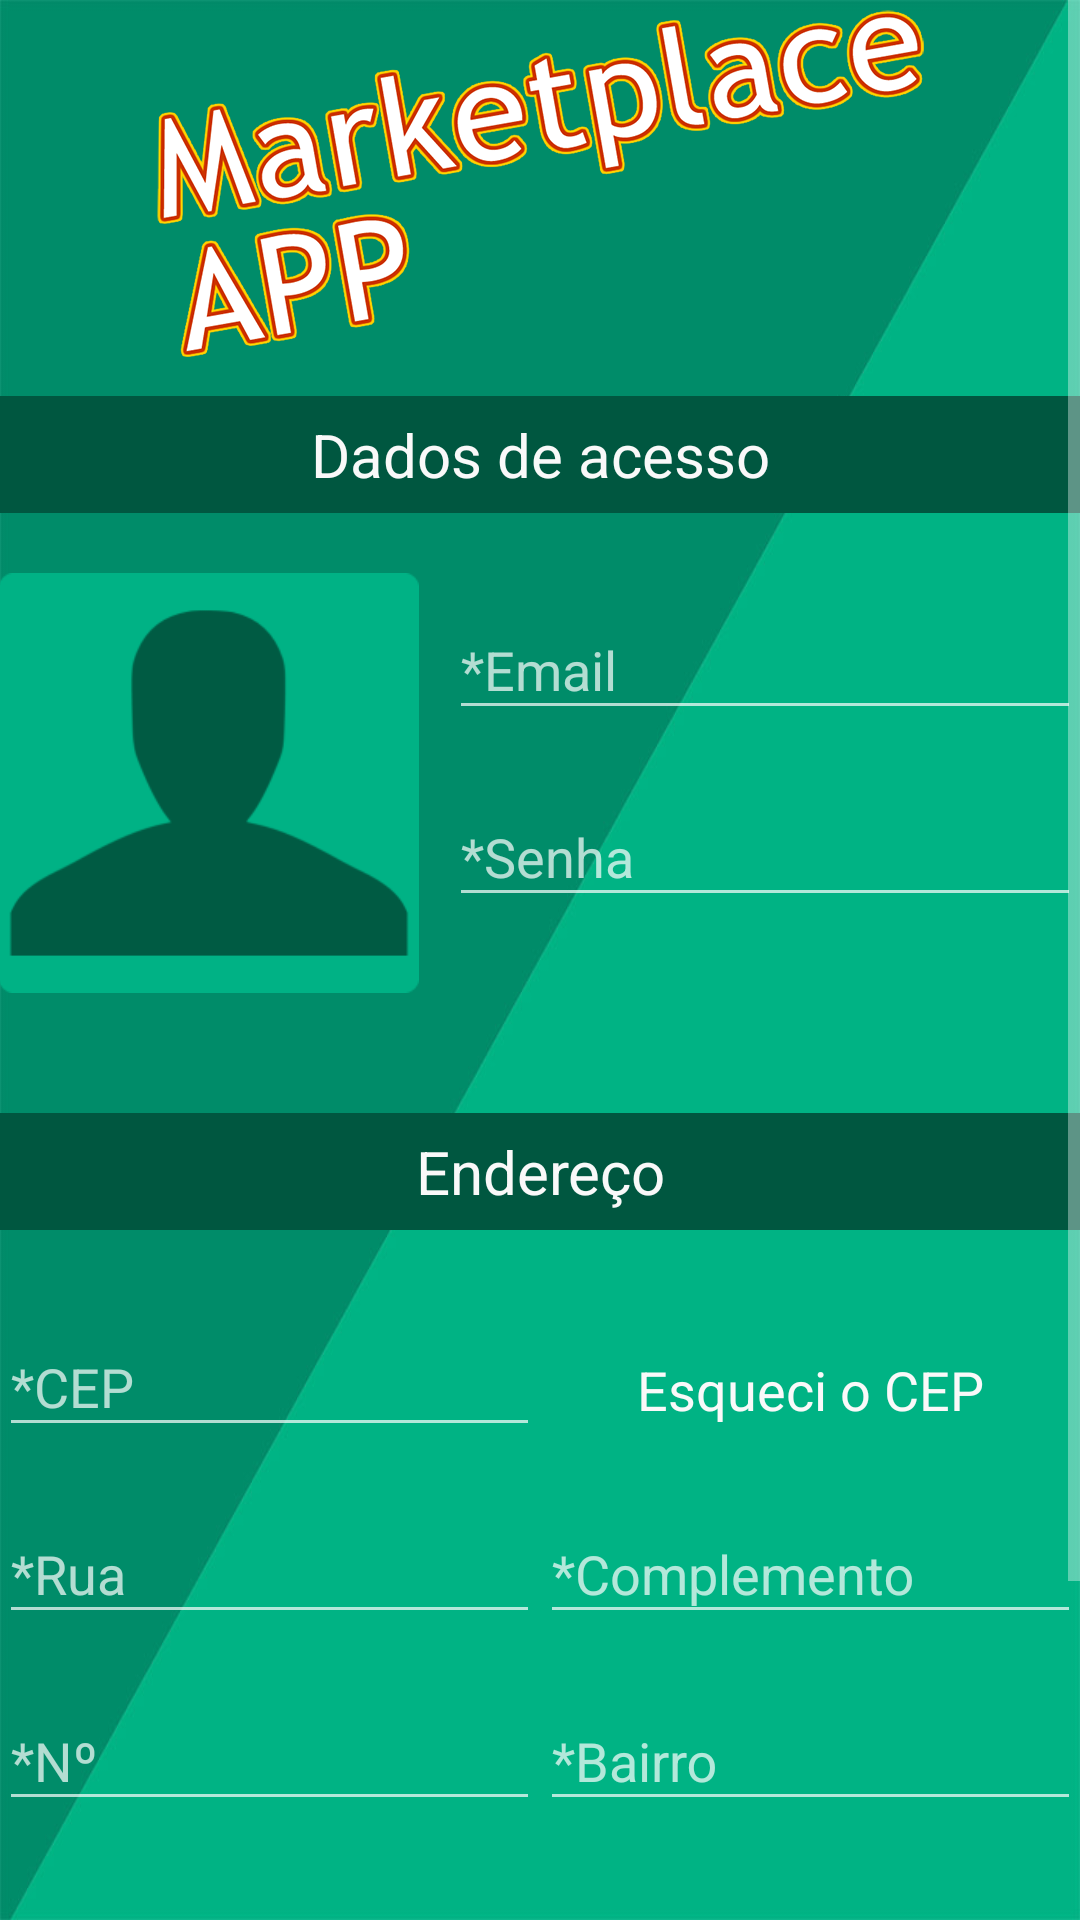

Android layout source for this screen:
<!-- AndroidManifest.xml: application theme AppTheme -->
<!-- res/layout/activity_sign_up.xml -->
<?xml version="1.0" encoding="utf-8"?>
<ScrollView xmlns:android="http://schemas.android.com/apk/res/android"
    xmlns:app="http://schemas.android.com/apk/res-auto"
    xmlns:tools="http://schemas.android.com/tools"
    android:layout_width="match_parent"
    android:layout_height="match_parent"
    android:fillViewport="true"
    tools:context="br.com.thiengo.marketplaceapp.SignUpActivity">

    <RelativeLayout
        android:id="@+id/activity_main"
        android:layout_width="match_parent"
        android:layout_height="wrap_content"
        android:paddingBottom="@dimen/activity_vertical_margin"
        android:paddingLeft="@dimen/activity_horizontal_margin"
        android:paddingRight="@dimen/activity_horizontal_margin"
        android:paddingTop="@dimen/activity_vertical_margin">


        <ImageView
            android:id="@+id/imageView"
            android:layout_width="270dp"
            android:layout_height="122dp"
            android:layout_alignParentTop="true"
            android:layout_centerHorizontal="true"
            android:contentDescription="Logo MarketplaceAPP"
            app:srcCompat="@drawable/logo" />

        <TextView
            android:id="@+id/sub_title_1"
            android:layout_width="match_parent"
            android:layout_height="wrap_content"
            android:layout_below="@+id/imageView"
            android:layout_marginBottom="10dp"
            android:layout_marginTop="10dp"
            android:background="#005740"
            android:gravity="center"
            android:padding="6dp"
            android:text="Dados de acesso"
            android:textColor="#f9f9f9"
            android:textSize="20sp" />

        <ImageView
            android:id="@+id/iv_profile"
            android:layout_width="140dp"
            android:layout_height="140dp"
            android:layout_below="@+id/sub_title_1"
            android:layout_marginTop="10dp"
            android:contentDescription="Image de perfil"
            app:srcCompat="@drawable/profile" />

        <android.support.design.widget.TextInputLayout
            android:id="@+id/til_email"
            android:layout_width="match_parent"
            android:layout_height="wrap_content"
            android:layout_below="@+id/sub_title_1"
            android:layout_marginLeft="10dp"
            android:layout_marginStart="10dp"
            android:layout_marginTop="10dp"
            android:layout_toEndOf="@+id/iv_profile"
            android:layout_toRightOf="@+id/iv_profile">

            <EditText
                android:id="@+id/et_email"
                android:layout_width="match_parent"
                android:layout_height="wrap_content"
                android:layout_centerHorizontal="true"
                android:layout_centerVertical="true"
                android:ems="10"
                android:hint="*Email"
                android:inputType="textEmailAddress" />
        </android.support.design.widget.TextInputLayout>

        <android.support.design.widget.TextInputLayout
            android:id="@+id/til_password"
            android:layout_width="match_parent"
            android:layout_height="wrap_content"
            android:layout_below="@+id/til_email"
            android:layout_marginLeft="10dp"
            android:layout_marginStart="10dp"
            android:layout_marginTop="10dp"
            android:layout_toEndOf="@+id/iv_profile"
            android:layout_toRightOf="@+id/iv_profile">

            <EditText
                android:id="@+id/et_password"
                android:layout_width="match_parent"
                android:layout_height="wrap_content"
                android:layout_centerHorizontal="true"
                android:layout_centerVertical="true"
                android:ems="10"
                android:hint="*Senha"
                android:inputType="textPassword" />
        </android.support.design.widget.TextInputLayout>

        <TextView
            android:id="@+id/sub_title_2"
            android:layout_width="match_parent"
            android:layout_height="wrap_content"
            android:layout_below="@+id/iv_profile"
            android:layout_marginBottom="10dp"
            android:layout_marginTop="40dp"
            android:background="#005740"
            android:gravity="center"
            android:padding="6dp"
            android:text="Endereço"
            android:textColor="#f9f9f9"
            android:textSize="20sp" />

        <LinearLayout
            android:id="@+id/ll_fieldset_1"
            android:layout_width="match_parent"
            android:layout_height="wrap_content"
            android:layout_alignParentLeft="true"
            android:layout_alignParentStart="true"
            android:layout_below="@+id/sub_title_2"
            android:layout_marginTop="10dp"
            android:orientation="horizontal">

            <android.support.design.widget.TextInputLayout
                android:id="@+id/til_zip_code"
                android:layout_width="0dp"
                android:layout_height="wrap_content"
                android:layout_weight="1">

                <EditText
                    android:id="@+id/et_zip_code"
                    android:layout_width="match_parent"
                    android:layout_height="wrap_content"
                    android:layout_centerHorizontal="true"
                    android:layout_centerVertical="true"
                    android:ems="10"
                    android:hint="*CEP"
                    android:inputType="number"
                    android:maxLength="8" />
            </android.support.design.widget.TextInputLayout>

            <TextView
                android:id="@+id/tv_zip_code_search"
                android:onClick="searchZipCode"
                android:layout_width="0dp"
                android:layout_height="wrap_content"
                android:layout_weight="1"
                android:paddingTop="15dp"
                android:text="Esqueci o CEP"
                android:gravity="center"
                android:textSize="18sp"
                android:textColor="#f9f9f9"/>
        </LinearLayout>


        <LinearLayout
            android:id="@+id/ll_fieldset_2"
            android:layout_width="match_parent"
            android:layout_height="wrap_content"
            android:layout_alignParentLeft="true"
            android:layout_alignParentStart="true"
            android:layout_below="@+id/ll_fieldset_1"
            android:layout_marginTop="10dp"
            android:orientation="horizontal">

            <android.support.design.widget.TextInputLayout
                android:id="@+id/til_street"
                android:layout_width="0dp"
                android:layout_height="wrap_content"
                android:layout_weight="1">

                <EditText
                    android:id="@+id/et_street"
                    android:layout_width="match_parent"
                    android:layout_height="wrap_content"
                    android:layout_centerHorizontal="true"
                    android:layout_centerVertical="true"
                    android:ems="10"
                    android:hint="*Rua"
                    android:inputType="text" />
            </android.support.design.widget.TextInputLayout>

            <android.support.design.widget.TextInputLayout
                android:id="@+id/til_complement"
                android:layout_width="0dp"
                android:layout_height="wrap_content"
                android:layout_weight="1">

                <EditText
                    android:id="@+id/et_complement"
                    android:layout_width="match_parent"
                    android:layout_height="wrap_content"
                    android:layout_centerHorizontal="true"
                    android:layout_centerVertical="true"
                    android:ems="10"
                    android:hint="*Complemento"
                    android:inputType="text"
                    android:maxLength="8" />
            </android.support.design.widget.TextInputLayout>
        </LinearLayout>


        <LinearLayout
            android:id="@+id/ll_fieldset_3"
            android:layout_width="match_parent"
            android:layout_height="wrap_content"
            android:layout_alignParentLeft="true"
            android:layout_alignParentStart="true"
            android:layout_below="@+id/ll_fieldset_2"
            android:layout_marginTop="10dp"
            android:orientation="horizontal">

            <android.support.design.widget.TextInputLayout
                android:id="@+id/til_number"
                android:layout_width="0dp"
                android:layout_height="wrap_content"
                android:layout_weight="1">

                <EditText
                    android:id="@+id/et_number"
                    android:layout_width="match_parent"
                    android:layout_height="wrap_content"
                    android:layout_centerHorizontal="true"
                    android:layout_centerVertical="true"
                    android:ems="10"
                    android:hint="*Nº"
                    android:inputType="number" />
            </android.support.design.widget.TextInputLayout>

            <android.support.design.widget.TextInputLayout
                android:id="@+id/til_neighbor"
                android:layout_width="0dp"
                android:layout_height="wrap_content"
                android:layout_weight="1">

                <EditText
                    android:id="@+id/et_neighbor"
                    android:layout_width="match_parent"
                    android:layout_height="wrap_content"
                    android:layout_centerHorizontal="true"
                    android:layout_centerVertical="true"
                    android:ems="10"
                    android:hint="*Bairro"
                    android:inputType="text" />
            </android.support.design.widget.TextInputLayout>
        </LinearLayout>


        <LinearLayout
            android:id="@+id/ll_fieldset_4"
            android:layout_width="match_parent"
            android:layout_height="wrap_content"
            android:layout_alignParentLeft="true"
            android:layout_alignParentStart="true"
            android:layout_below="@+id/ll_fieldset_3"
            android:layout_marginTop="10dp"
            android:orientation="horizontal">

            <android.support.design.widget.TextInputLayout
                android:id="@+id/til_city"
                android:layout_width="0dp"
                android:layout_height="wrap_content"
                android:layout_weight="1">

                <EditText
                    android:id="@+id/et_city"
                    android:layout_width="match_parent"
                    android:layout_height="wrap_content"
                    android:layout_centerHorizontal="true"
                    android:layout_centerVertical="true"
                    android:ems="10"
                    android:hint="*Cidade"
                    android:inputType="text" />
            </android.support.design.widget.TextInputLayout>

            <Spinner
                android:id="@+id/sp_state"
                android:layout_width="0dp"
                android:layout_height="match_parent"
                android:layout_weight="1" />
        </LinearLayout>


        <Button
            android:layout_width="match_parent"
            android:layout_height="wrap_content"
            android:layout_alignParentBottom="true"
            android:layout_below="@+id/ll_fieldset_4"
            android:layout_marginTop="60dp"
            android:background="#cc2a00"
            android:gravity="center"
            android:text="Enviar cadastro"
            android:textColor="#ffffff"
            android:textSize="20sp" />

    </RelativeLayout>
</ScrollView>
<!-- resources referenced by this layout -->
<resources>
  <!-- drawable logo: png bitmap (drawable-hdpi, 51794 bytes) -->
  <!-- drawable profile: png bitmap (drawable, 64861 bytes) -->
  <style name="AppTheme" parent="Theme.AppCompat.NoActionBar">
          <item name="windowActionBar">false</item>
          <item name="android:windowNoTitle">true</item>
  
          
          <item name="colorPrimary">@color/colorPrimary</item>
          <item name="colorPrimaryDark">@color/colorPrimaryDark</item>
          <item name="colorAccent">@color/colorAccent</item>
  
          <item name="android:windowBackground">@drawable/background</item>
      </style>
  <color name="colorPrimary">#009688</color>
  <color name="colorPrimaryDark">#00796B</color>
  <color name="colorAccent">#ffffff</color>
  <!-- drawable background: jpg bitmap (drawable-hdpi, 9454 bytes) -->
</resources>
